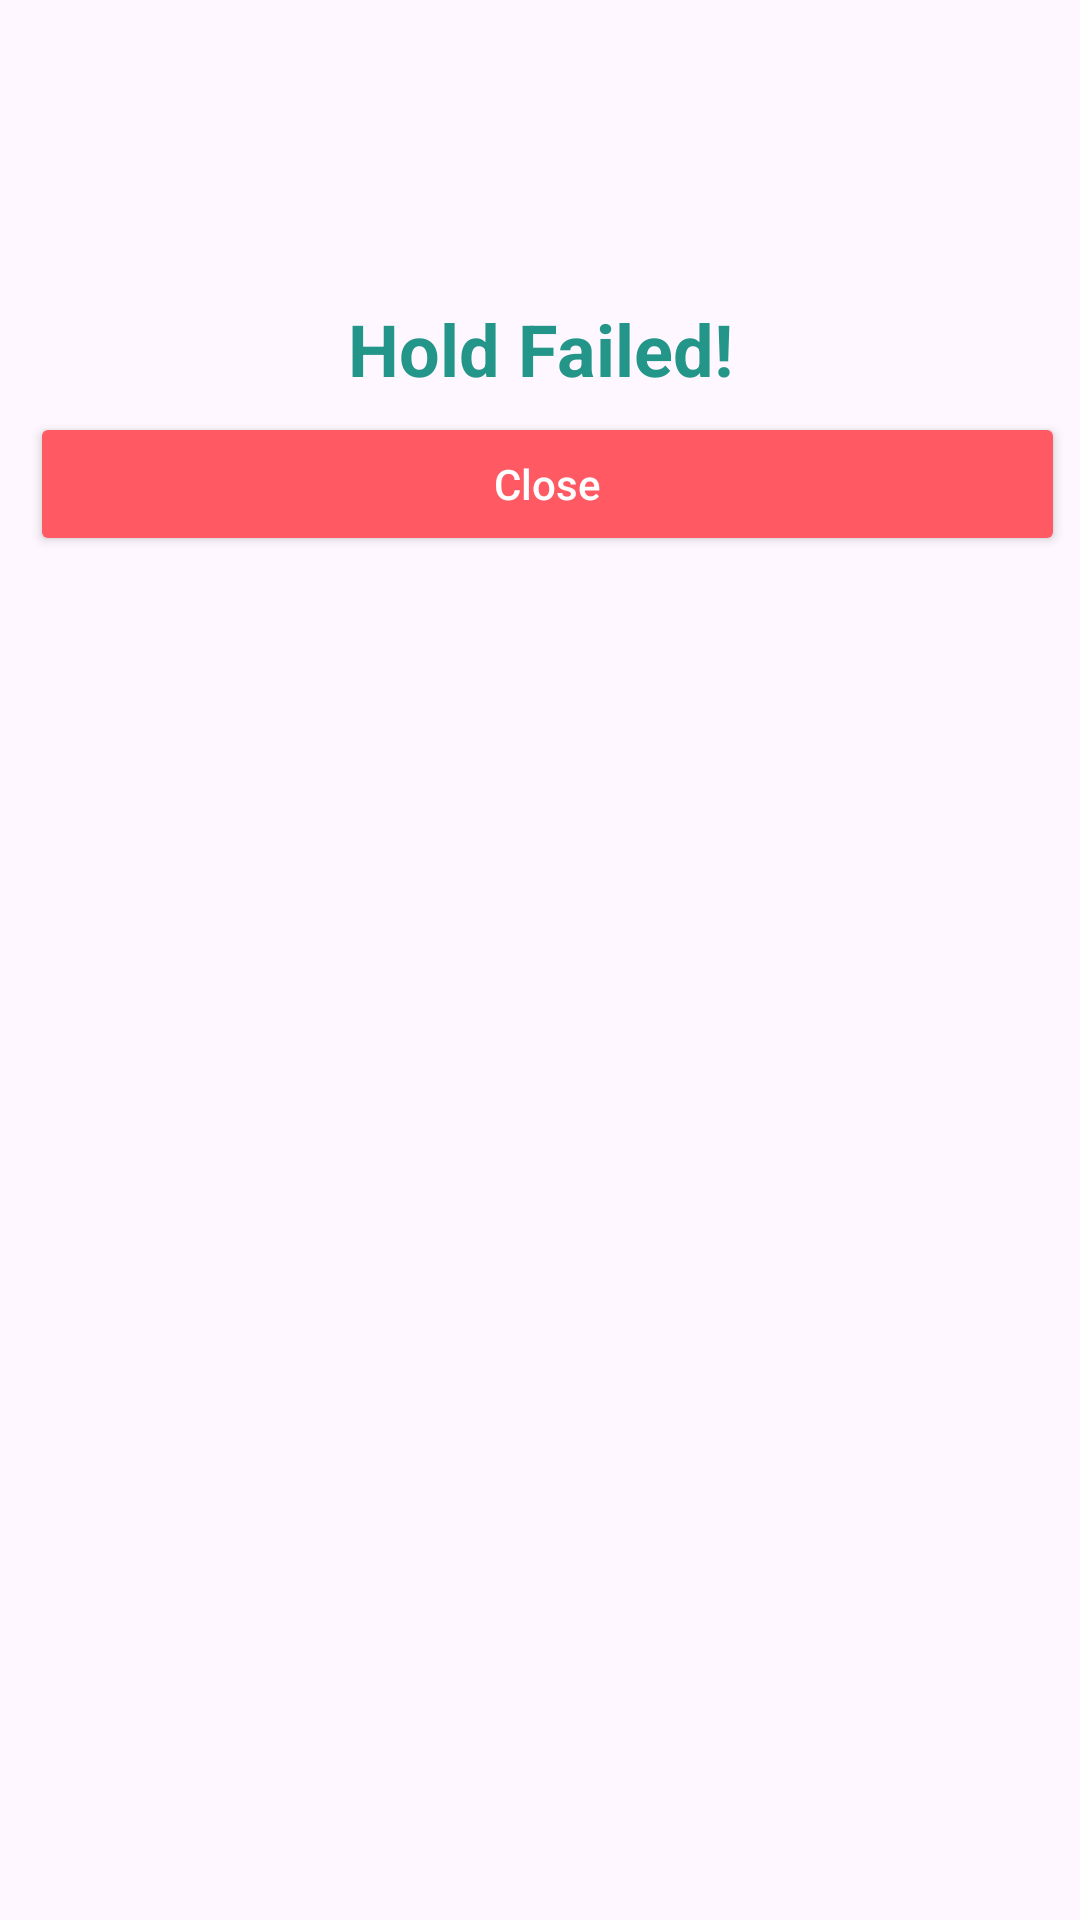

Layout XML and referenced resources for this Android screen:
<!-- AndroidManifest.xml: application theme Theme.NoratelProject2024 -->
<!-- res/layout/custom_hold_failed_warning.xml -->
<?xml version="1.0" encoding="utf-8"?>
<RelativeLayout xmlns:android="http://schemas.android.com/apk/res/android"
    xmlns:app="http://schemas.android.com/apk/res-auto"
    android:layout_width="300dp"
    android:layout_height="wrap_content"
    android:layout_gravity="center_horizontal">

    <LinearLayout
        android:layout_width="match_parent"
        android:layout_height="wrap_content"
        android:orientation="vertical"
        android:background="@drawable/dialog_bg">

        <ImageView
            android:id="@+id/imageView2"
            android:layout_width="100dp"
            android:layout_height="100dp"
            android:layout_gravity="center"
            android:src="@drawable/alert" />

        <TextView
            android:id="@+id/textView2"
            android:layout_width="match_parent"
            android:layout_height="wrap_content"
            android:layout_gravity="center"
            android:gravity="center"
            android:text="Hold Failed!"
            android:textAlignment="center"
            android:textSize="24sp"
            android:textColor="@color/light_green"
            android:textStyle="bold" />

        <LinearLayout
            android:layout_width="match_parent"
            android:layout_height="match_parent"
            android:padding="5dp"
            android:orientation="horizontal">

            <Button
                android:id="@+id/buttonClose"
                android:layout_width="wrap_content"
                android:layout_height="wrap_content"
                android:layout_marginStart="5dp"
                android:layout_weight="1"
                android:backgroundTint="@color/light_red"
                android:text="Close"
                android:textAllCaps="false"
                android:textColor="@color/white"
                app:cornerRadius="10dp" />


        </LinearLayout>

    </LinearLayout>
</RelativeLayout>
<!-- resources referenced by this layout -->
<resources>
  <color name="light_green">#249689</color>
  <color name="light_red">#ff5963</color>
  <color name="white">#FFFFFFFF</color>
  <style name="Theme.NoratelProject2024" parent="Base.Theme.NoratelProject2024" />
  <style name="Base.Theme.NoratelProject2024" parent="Theme.Material3.DayNight.NoActionBar">
          
          
  
          <item name="android:statusBarColor">#bfbfbf</item>
      </style>
</resources>
